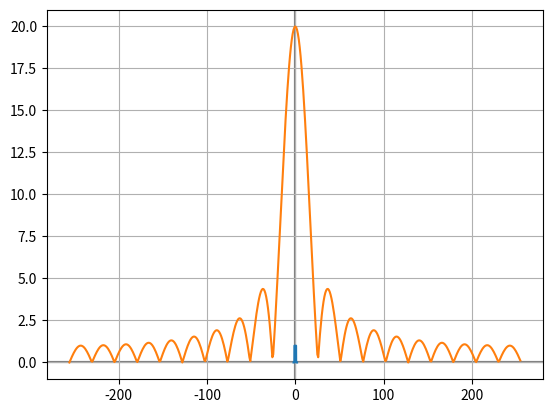

This figure's Python source:
"""
    fft 2
    
[redacted]

"""


import numpy as np
import matplotlib.pyplot as plt

def plotter(a,b):
    plt.axhline(color="gray", zorder=-1)
    plt.axvline(color="gray", zorder=-1)
    plt.grid(1)
    plt.plot(a,b)
    plt.show()
   
t=np.arange(-2,2.1,0.1)
y1=np.zeros(int(len(t)/4))
y2=np.ones(int(len(t)/2))
y3=np.zeros((int(len(t)/4)+1))
y=np.concatenate((y1,y2,y3))
plotter(t,y)

z=np.zeros(512-len(y))
y=np.concatenate((y,z))
n=len(y)
Y=abs(np.fft.fft(y))
f=np.arange(-n/2,(n/2))
z=np.fft.fftshift(Y)
plotter(f,z)